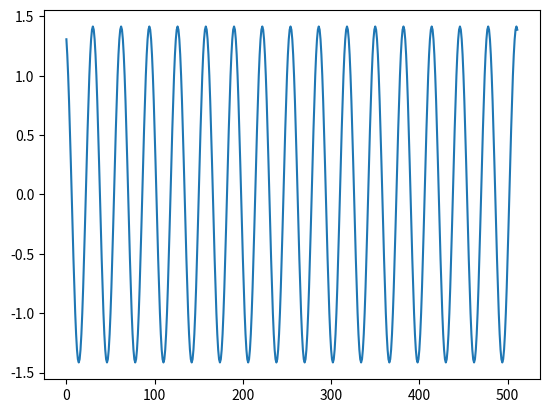

Reproduce this figure in Python. (Note: this script raises an exception after producing the figure.)
# Generate sythetic signals for ICA demo

# Two base waveforms (sine wave + sawtooth)
# 
# * Choose phases
# * Mix them with a random matrix
# * Normalize EACH channel (contrary to usual ICA where
# PCA is performed) and feed to neural net
# * train to MAXIMIZE non-gaussianity

# * See if we get independent components
# * See if this trained model works on other waveforms

# See if if works on training set of larger diversity
# (more frequencies and shapes)

# in_size=512

# TODO: TEST normalizing data by /(2*std) rathen than /std
# Too high input variance may bring instability! (nans for 'normal')
# learning rates. This could allow higher LRs... TO TRY

import numpy as np

import matplotlib
matplotlib.use('Agg')
import matplotlib.pyplot as plt

# TODO: vectorize on BATCH
def sine_wave(k, period, phase):
    # k: list of ints
    # period: (batch,), in number of samples
    # phase: (batch,), in number of samples
    signal_len = len(k)
    batch_size = len(period)

    k = np.reshape(k, (1, signal_len))
    period = np.reshape(period, (batch_size, 1))
    phase = np.reshape(phase, (batch_size, 1))
    if np.any(phase > period):
        raise ValueError('phases and periods must ' + \
                         'verify: 0<=phase<period')
    y = np.sin(2*np.pi*(k+phase)/period)
    m = np.mean(y, axis=1, keepdims=True)
    v = np.var(y, axis=1, keepdims=True)
    y  = (y - m) / np.sqrt(1e-8 + v)
    return y


def sawtooth_wave(k, period, phase):
    # k: list of ints
    # period: (batch,), in number of samples
    # phase: (batch,), in number of samples
    signal_len = len(k)
    batch_size = len(period)

    k = np.reshape(k, (1, signal_len))
    period = np.reshape(period, (batch_size, 1))
    phase = np.reshape(phase, (batch_size, 1))
    if np.any(phase > period):
        raise ValueError('phases and periods must ' + \
                         'verify: 0<=phase<period')
    max_v = 1. # we don't really care because we will normalize
    y = max_v * (k+phase)/period
    y = y - np.floor(y / max_v) * max_v
    m = np.mean(y, axis=1, keepdims=True)
    v = np.var(y, axis=1, keepdims=True)
    y  = (y - m) / np.sqrt(1e-8 + v)
    return y

def get_random_M(batch_size, min_mix_coeff, min_Mlines_angle, loops_done=0):
    # sample a mixing matrix that will be used for mixing 
    # the sources
    #
    # To make sure that we are in mixing conditions that are
    # ok for ICA, it is possible to use a min_mix_coeff (in 
    # the interval [0., 1.]). Coeffs of the mixing matrix will be drawn from
    # the interval [-1, -min_mix_coeff]U[min_mix_coeff, 1], instead of
    # the interval [-1, 1]. 
    #
    # It is also possible to specify a min_Mlines_angle. If min_Mlines_angle
    # is not 0, the vectors constituted by the lines of M will 
    # have at least this angle between them

    # CAREFUL to not use a too big angle otherwise the
    # condition will never be satisfied for 1.2 batch_size
    # and the function will loop forever!!! (alert added for this.)

    # This function is made for 2 dimensions only, so far. 
    if loops_done >= 3:
        raise ValueError("Warning: already 3 loops done. "
                         " The chosen min_Mlines_angle is probably too high...")

    batch_size_temp = (batch_size if min_Mlines_angle==0. \
        else 2*batch_size)
    M_ = np.random.uniform(min_mix_coeff, 1., size=(batch_size_temp, 1, 2, 2))
    M_vals_list = np.array([-1, 1])
    M_sign = np.random.randint(0, 2, size=(batch_size_temp, 1, 2, 2))
    # low=0, high=2 because high is exclusive
    M_sign = M_vals_list[M_sign]
    M = np.multiply(M_, M_sign)

    # now make sure that there is at least min_Mlines_angle between 
    # the two lines
    # norms of lines of M
    norms_Mlines = np.linalg.norm(M, axis=-1) # (batch_size_temp, 1, 2)
    # dot products
    dotprod_Mlines = np.sum(
        np.prod(M, axis=2),
        axis=-1) # (batch_size_temp, 1)
    cos_angles = np.divide(
        dotprod_Mlines, 
        np.prod(norms_Mlines, axis=-1))
    valid_idxs = np.where(np.abs(cos_angles) < np.cos(min_Mlines_angle))
    valid_idxs = valid_idxs[0]

    M = M[valid_idxs, :, :, :]
    if len(M) >= batch_size:
        return M[:batch_size]
    else: return get_random_M(
        batch_size, min_mix_coeff, min_Mlines_angle, loops_done+1)



def sine_sawtooth_iterator_fixedperiods(batch_size,
                                        in_size,
                                        sine_period,
                                        sawtooth_period,
                                        min_mix_coeff, 
                                        min_Mlines_angle):
    # this iterator is for the experiment where the mixing is
    # variable but component keep the same period over examples

    # To avoid mixing very little of one input component in 
    # output components, one can use the parameter 'min_mix_coeff' (in 
    # the interval [0., 1.])
    # in which case coeffs of the mixing matrix will be drawn from
    # the interval [-1, -min_mix_coeff]U[min_mix_coeff, 1], instead of
    # the interval [-1, 1]

    k = np.arange(in_size)
    sine_period = [sine_period] * batch_size
    sawtooth_period = [sawtooth_period] * batch_size
    while True:
        sine_phase = np.random.randint(
            sine_period[0], size=(batch_size,))
        sawtooth_phase = np.random.randint(
            sawtooth_period[0], size=(batch_size,))
        sine_y = sine_wave(k, sine_period, sine_phase)
        sawtooth_y = sawtooth_wave(k, sawtooth_period, sawtooth_phase)
        in_chan = np.stack([sine_y, sawtooth_y], axis=-1) # shape (batch, in_size, 2)
        in_chan = np.reshape(in_chan, (batch_size, in_size, 2, 1))
        # Mixing matrix
        M = get_random_M(
            batch_size, min_mix_coeff, min_Mlines_angle)
        # Mix
        out_chan = np.matmul(M, in_chan)
        # center and scale to 0, PER CHANNEL 
        # (contrary to normal ICA where a PCA is done)
        m = np.mean(out_chan, axis=1, keepdims=True)
        v = np.var(out_chan, axis=1, keepdims=True)
        out_chan = (out_chan - m) / np.sqrt(1e-8 + v)
        out_chan = np.reshape(out_chan, (batch_size, in_size, 2))
        yield out_chan

def plot_example_2ch(expl, save_name=None):
        f, axarr = plt.subplots(2, sharex=True)
        axarr[0].plot(expl[:, 0])
        axarr[1].plot(expl[:, 1])
        if save_name is not None:
            plt.savefig(save_name)
            plt.close()

if __name__ == "__main__":
    # ### TEST 
    import os
    if not os.path.exists('ica_demo_results'):
        os.makedirs('ica_demo_results')
    k = np.arange(512)
    s = sine_wave(k, [32]*64, [10]*64)[0]
    import matplotlib
    matplotlib.use('Agg')
    import matplotlib.pyplot as plt
    plt.plot(s)
    plt.savefig('ica_demo_results/test.png')

    ### TEST ITERATOR
    batch_size = 128
    in_size = 512
    sine_period = 30
    sawtooth_period = 50
    b_it = sine_sawtooth_iterator_fixedperiods(
        batch_size,
        in_size,
        sine_period,
        sawtooth_period)
    b = next(b_it)
    print(b.shape)

    plot_example_2ch(b[0], "ica_demo_results/mix_0.png")
    plot_example_2ch(b[1], "ica_demo_results/mix_1.png")
    # do loop to estimate speed
    print('testing speed...')
    import time
    t = time.time()
    for _ in range(1000):
        b = next(b_it)
    t = time.time() - t
    print('Iterated 1000 batches in %d seconds' %t)










